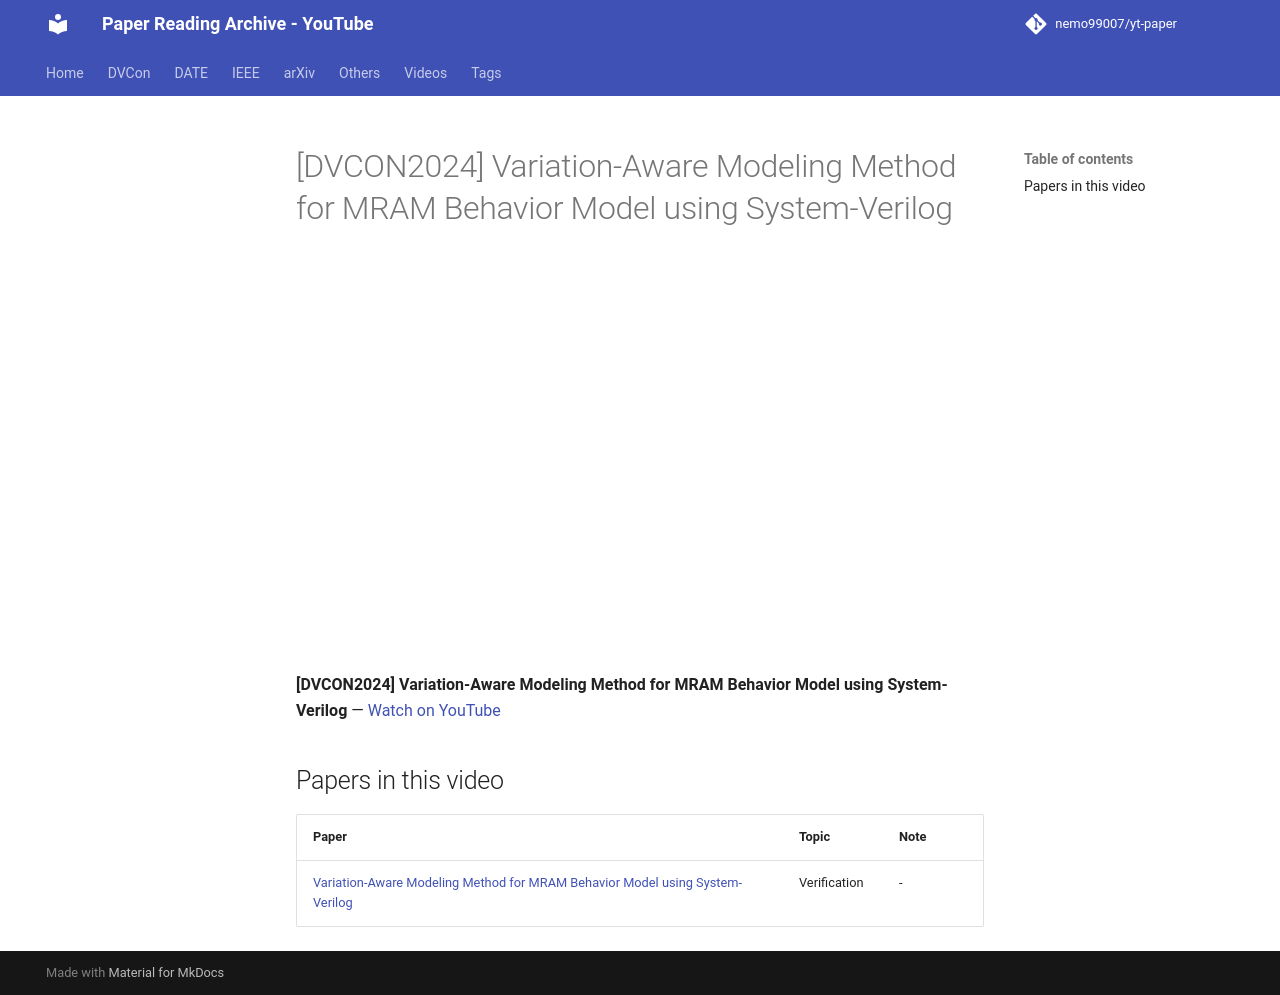

repository: nemo99007/yt-paper · page: videos/BPcFEl__kKc/index.html · generator: mkdocs

---
title: '[DVCON2024] Variation-Aware Modeling Method for MRAM Behavior Model using System-Verilog'
video_id: BPcFEl__kKc
video_url: https://www.youtube.com/watch?v=BPcFEl__kKc
resources:
- ref-20261018-d4fc
---


<!-- generated by yt-paper; edits will be overwritten -->

# [DVCON2024] Variation-Aware Modeling Method for MRAM Behavior Model using System-Verilog

<div class="video-wrapper"><iframe src="https://www.youtube-nocookie.com/embed/BPcFEl__kKc" title="[DVCON2024] Variation-Aware Modeling Method for MRAM Behavior Model using System-Verilog" loading="lazy" allow="accelerometer; clipboard-write; encrypted-media; gyroscope; picture-in-picture; web-share" referrerpolicy="strict-origin-when-cross-origin" allowfullscreen></iframe></div>

**[DVCON2024] Variation-Aware Modeling Method for MRAM Behavior Model using System-Verilog** — [Watch on YouTube](https://www.youtube.com/watch?v=BPcFEl__kKc)

## Papers in this video

| Paper | Topic | Note |
|---|---|---|
| [Variation-Aware Modeling Method for MRAM Behavior Model using System-Verilog](../papers/ref-20261018-d4fc-variation-aware-modeling-method-for-mram-behavior-model-usin.md) | Verification | - |
